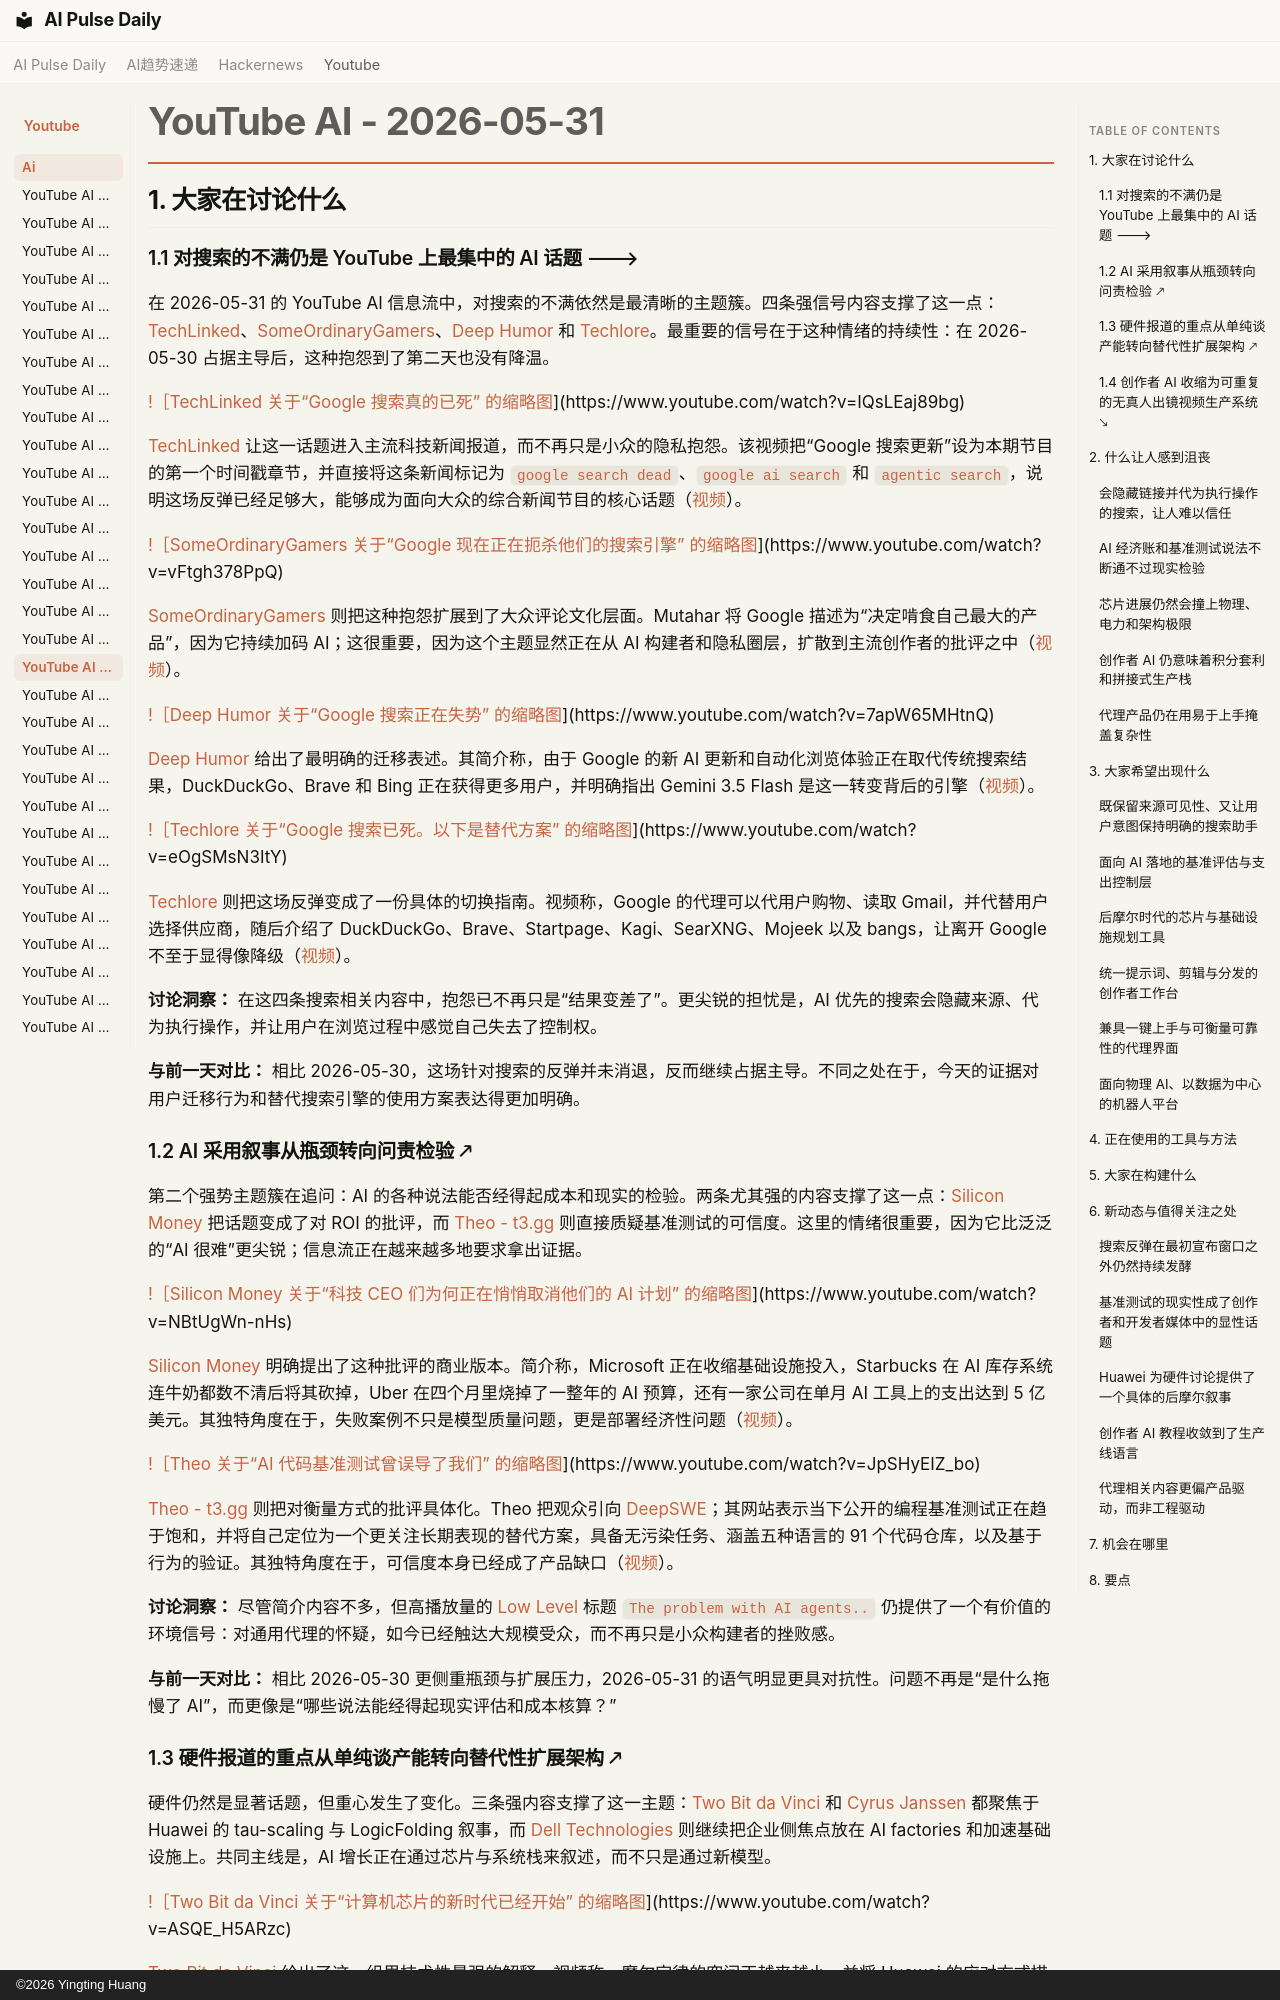

repository: vibewatch/vibewatch.github.io · page: youtube/ai/2026-05-31.zh/index.html · generator: mkdocs · copyright: ©2026 Yingting Huang

# YouTube AI - 2026-05-31

## 1. 大家在讨论什么

### 1.1 对搜索的不满仍是 YouTube 上最集中的 AI 话题 🡒

在 2026-05-31 的 YouTube AI 信息流中，对搜索的不满依然是最清晰的主题簇。四条强信号内容支撑了这一点：[TechLinked](https://www.youtube.com/watch?v=IQsLEaj89bg)、[SomeOrdinaryGamers](https://www.youtube.com/watch?v=vFtgh378PpQ)、[Deep Humor](https://www.youtube.com/watch?v=7apW65MHtnQ) 和 [Techlore](https://www.youtube.com/watch?v=eOgSMsN3ItY)。最重要的信号在于这种情绪的持续性：在 2026-05-30 占据主导后，这种抱怨到了第二天也没有降温。

[!［TechLinked 关于“Google 搜索真的已死” 的缩略图](https://i.ytimg.com/vi/IQsLEaj89bg/maxresdefault.jpg)](https://www.youtube.com/watch?v=IQsLEaj89bg)

[TechLinked](https://www.youtube.com/channel/UCeeFfhMcJa1kjtfZAGskOCA) 让这一话题进入主流科技新闻报道，而不再只是小众的隐私抱怨。该视频把“Google 搜索更新”设为本期节目的第一个时间戳章节，并直接将这条新闻标记为 `google search dead`、`google ai search` 和 `agentic search`，说明这场反弹已经足够大，能够成为面向大众的综合新闻节目的核心话题（[视频](https://www.youtube.com/watch?v=IQsLEaj89bg)）。

[!［SomeOrdinaryGamers 关于“Google 现在正在扼杀他们的搜索引擎” 的缩略图](https://i.ytimg.com/vi/vFtgh378PpQ/maxresdefault.jpg)](https://www.youtube.com/watch?v=vFtgh378PpQ)

[SomeOrdinaryGamers](https://www.youtube.com/channel/UCtMVHI3AJD4Qk4hcbZnI9ZQ) 则把这种抱怨扩展到了大众评论文化层面。Mutahar 将 Google 描述为“决定啃食自己最大的产品”，因为它持续加码 AI；这很重要，因为这个主题显然正在从 AI 构建者和隐私圈层，扩散到主流创作者的批评之中（[视频](https://www.youtube.com/watch?v=vFtgh378PpQ)）。

[!［Deep Humor 关于“Google 搜索正在失势” 的缩略图](https://i.ytimg.com/vi/7apW65MHtnQ/maxresdefault.jpg)](https://www.youtube.com/watch?v=7apW65MHtnQ)

[Deep Humor](https://www.youtube.com/channel/UCfZE3QN9ZJuvwvAg7A0aTEA) 给出了最明确的迁移表述。其简介称，由于 Google 的新 AI 更新和自动化浏览体验正在取代传统搜索结果，DuckDuckGo、Brave 和 Bing 正在获得更多用户，并明确指出 Gemini 3.5 Flash 是这一转变背后的引擎（[视频](https://www.youtube.com/watch?v=7apW65MHtnQ)）。

[!［Techlore 关于“Google 搜索已死。以下是替代方案” 的缩略图](https://i.ytimg.com/vi/eOgSMsN3ItY/maxresdefault.jpg)](https://www.youtube.com/watch?v=eOgSMsN3ItY)

[Techlore](https://www.youtube.com/channel/UCs6KfncB4OV6Vug4o_bzijg) 则把这场反弹变成了一份具体的切换指南。视频称，Google 的代理可以代用户购物、读取 Gmail，并代替用户选择供应商，随后介绍了 DuckDuckGo、Brave、Startpage、Kagi、SearXNG、Mojeek 以及 bangs，让离开 Google 不至于显得像降级（[视频](https://www.youtube.com/watch?v=eOgSMsN3ItY)）。

**讨论洞察：** 在这四条搜索相关内容中，抱怨已不再只是“结果变差了”。更尖锐的担忧是，AI 优先的搜索会隐藏来源、代为执行操作，并让用户在浏览过程中感觉自己失去了控制权。

**与前一天对比：** 相比 2026-05-30，这场针对搜索的反弹并未消退，反而继续占据主导。不同之处在于，今天的证据对用户迁移行为和替代搜索引擎的使用方案表达得更加明确。

### 1.2 AI 采用叙事从瓶颈转向问责检验 🡕

第二个强势主题簇在追问：AI 的各种说法能否经得起成本和现实的检验。两条尤其强的内容支撑了这一点：[Silicon Money](https://www.youtube.com/watch?v=NBtUgWn-nHs) 把话题变成了对 ROI 的批评，而 [Theo - t3.gg](https://www.youtube.com/watch?v=JpSHyEIZ_bo) 则直接质疑基准测试的可信度。这里的情绪很重要，因为它比泛泛的“AI 很难”更尖锐；信息流正在越来越多地要求拿出证据。

[!［Silicon Money 关于“科技 CEO 们为何正在悄悄取消他们的 AI 计划” 的缩略图](https://i.ytimg.com/vi/NBtUgWn-nHs/maxresdefault.jpg)](https://www.youtube.com/watch?v=NBtUgWn-nHs)

[Silicon Money](https://www.youtube.com/channel/UCvEx40iw2E6bbUE_gLFTHiA) 明确提出了这种批评的商业版本。简介称，Microsoft 正在收缩基础设施投入，Starbucks 在 AI 库存系统连牛奶都数不清后将其砍掉，Uber 在四个月里烧掉了一整年的 AI 预算，还有一家公司在单月 AI 工具上的支出达到 5 亿美元。其独特角度在于，失败案例不只是模型质量问题，更是部署经济性问题（[视频](https://www.youtube.com/watch?v=NBtUgWn-nHs)）。

[!［Theo 关于“AI 代码基准测试曾误导了我们” 的缩略图](https://i.ytimg.com/vi/JpSHyEIZ_bo/maxresdefault.jpg)](https://www.youtube.com/watch?v=JpSHyEIZ_bo)

[Theo - t3.gg](https://www.youtube.com/channel/UCbRP3c757lWg9M-U7TyEkXA) 则把对衡量方式的批评具体化。Theo 把观众引向 [DeepSWE](https://deepswe.datacurve.ai/)；其网站表示当下公开的编程基准测试正在趋于饱和，并将自己定位为一个更关注长期表现的替代方案，具备无污染任务、涵盖五种语言的 91 个代码仓库，以及基于行为的验证。其独特角度在于，可信度本身已经成了产品缺口（[视频](https://www.youtube.com/watch?v=JpSHyEIZ_bo)）。

**讨论洞察：** 尽管简介内容不多，但高播放量的 [Low Level](https://www.youtube.com/channel/UC6biysICWOJ-C3P4Tyeggzg) 标题 `The problem with AI agents..` 仍提供了一个有价值的环境信号：对通用代理的怀疑，如今已经触达大规模受众，而不再只是小众构建者的挫败感。

**与前一天对比：** 相比 2026-05-30 更侧重瓶颈与扩展压力，2026-05-31 的语气明显更具对抗性。问题不再是“是什么拖慢了 AI”，而更像是“哪些说法能经得起现实评估和成本核算？”
